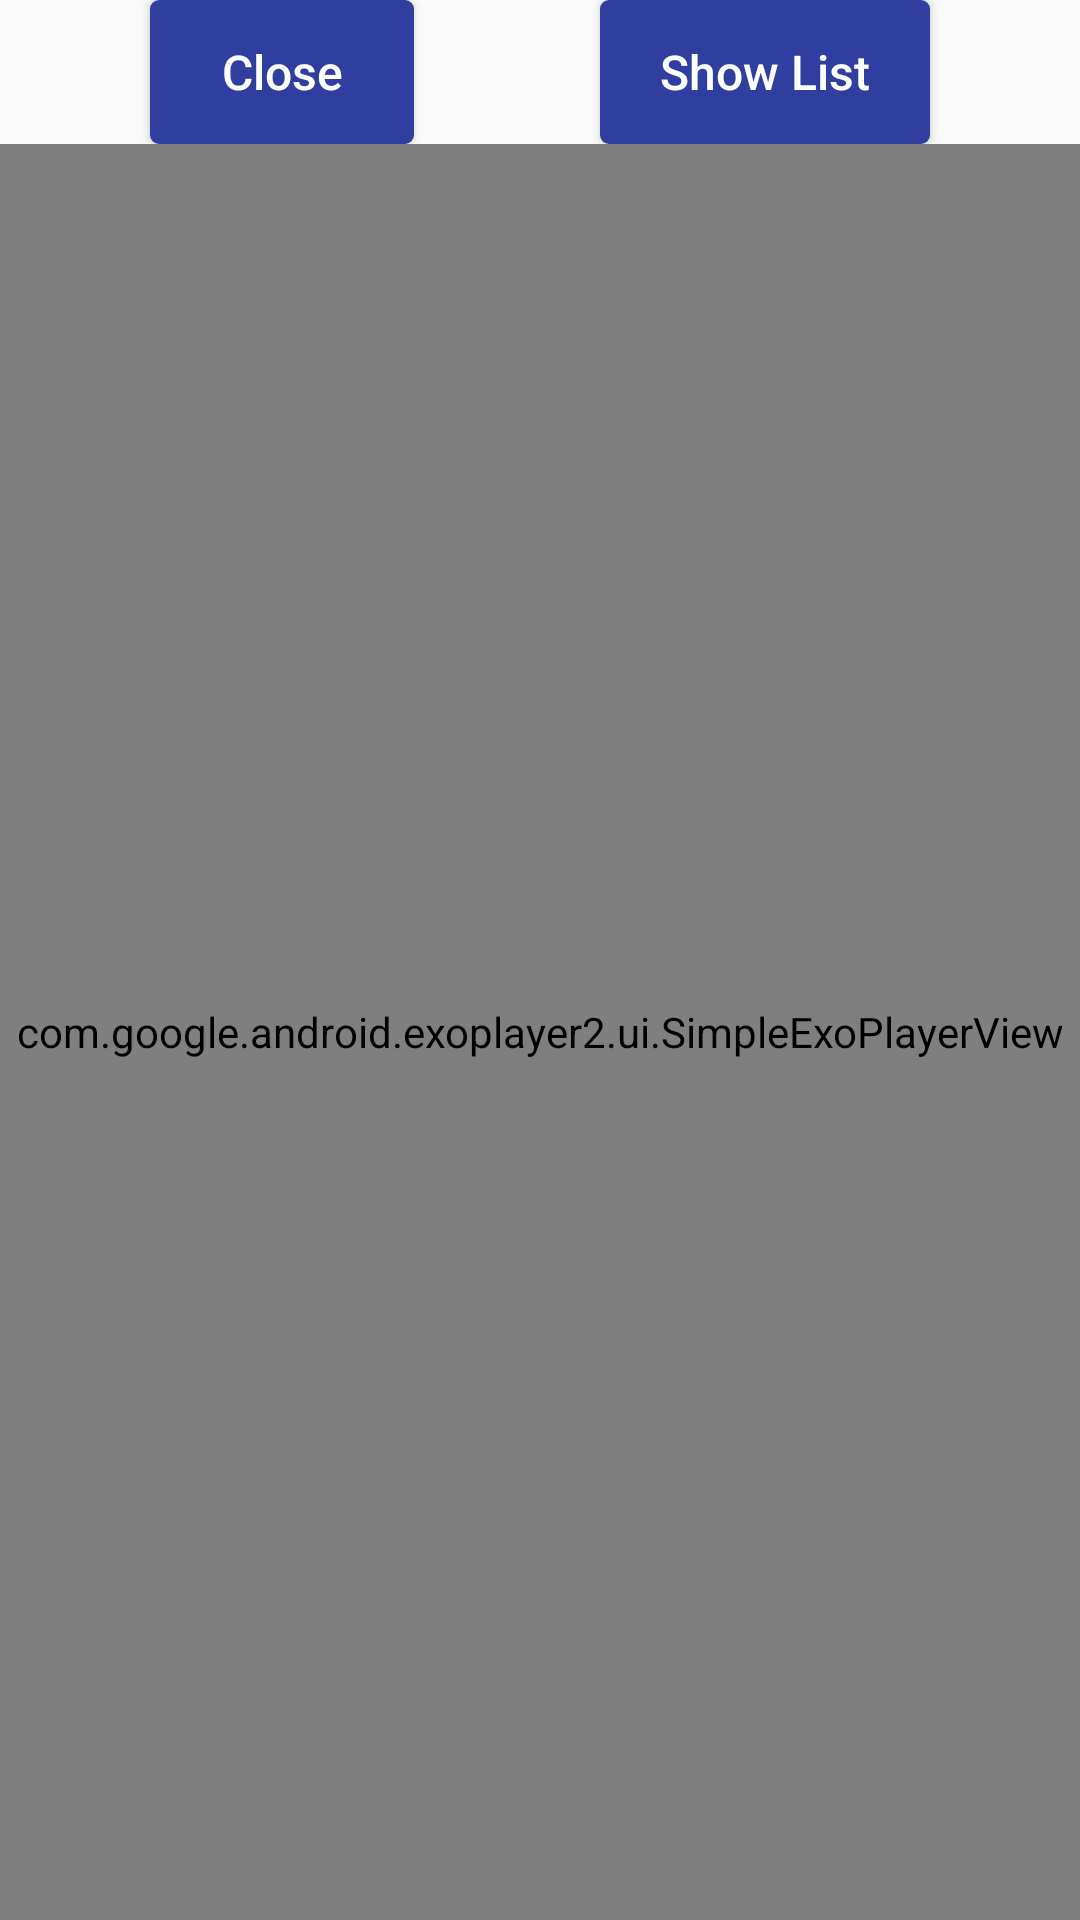

Produce the Android XML layout that renders to this screen, including the resource entries it uses.
<!-- AndroidManifest.xml: application theme AppTheme -->
<!-- res/layout/fragment_video_player.xml -->
<LinearLayout xmlns:android="http://schemas.android.com/apk/res/android"
    xmlns:tools="http://schemas.android.com/tools"
    android:layout_width="match_parent"
    android:layout_height="match_parent"
    android:orientation="vertical"
    tools:context="com.murtz.customVideoPlayer.presentation.views.fragment.VideoPlayerFragment">

    <RelativeLayout
        android:layout_width="match_parent"
        android:layout_height="wrap_content">

        <Button
            android:id="@+id/closeBtn"
            android:layout_width="wrap_content"
            android:layout_height="wrap_content"
            android:layout_marginStart="50dp"
            android:text="@string/close" />

        <Button
            android:id="@+id/showListBtn"
            android:layout_width="wrap_content"
            android:layout_height="wrap_content"
            android:layout_alignParentEnd="true"
            android:layout_gravity="center"
            android:layout_marginEnd="50dp"
            android:text="@string/showList" />

    </RelativeLayout>

    <FrameLayout
        android:layout_width="match_parent"
        android:layout_height="match_parent">

        <com.google.android.exoplayer2.ui.SimpleExoPlayerView
            android:id="@+id/videoPlayerView"
            android:layout_width="match_parent"
            android:layout_height="match_parent"
            android:focusable="true" />

        <include
            android:id="@+id/overlayView"
            layout="@layout/teams_view"
            android:visibility="gone"
            tools:visibility="visible" />

    </FrameLayout>
</LinearLayout>
<!-- res/layout/teams_view.xml (included above) -->
<?xml version="1.0" encoding="utf-8"?>
<FrameLayout xmlns:android="http://schemas.android.com/apk/res/android"
    android:layout_width="match_parent"
    android:focusable="true"
    android:clickable="true"
    android:layout_height="match_parent"
    android:background="@color/blue_semi_transparent_pressed">

    <RelativeLayout
        android:layout_width="match_parent"
        android:layout_height="wrap_content">

        <include
            layout="@layout/tabs_button"
            android:layout_width="wrap_content"
            android:layout_height="wrap_content"
            android:layout_centerHorizontal="true"
            android:layout_marginTop="10dp" />
    </RelativeLayout>

</FrameLayout>
<!-- res/layout/tabs_button.xml (included above) -->
<?xml version="1.0" encoding="utf-8"?>
<LinearLayout xmlns:android="http://schemas.android.com/apk/res/android"
    android:layout_width="wrap_content"
    android:layout_height="40dp"
    android:layout_gravity="center_horizontal"
    android:background="@drawable/round_border_empty"
    android:orientation="horizontal"
    android:weightSum="1">

    <Button
        android:id="@+id/homeTeamBtn"
        android:layout_width="150dp"
        android:layout_height="match_parent"
        android:background="@drawable/round_border_fill"
        android:text="@string/homeTeam"
        android:textColor="@android:color/white" />

    <Button
        android:id="@+id/awayTeamBtn"
        android:layout_width="150dp"
        android:layout_height="match_parent"
        android:background="@drawable/round_border_hollow"
        android:text="@string/awayTeam"
        android:textColor="@android:color/white" />


</LinearLayout>
<!-- resources referenced by this layout -->
<resources>
  <color name="blue_semi_transparent_pressed">#80eff1f9</color>
  <!-- drawable round_border_fill (drawable) -->
  <?xml version="1.0" encoding="utf-8"?>
  <shape xmlns:android="http://schemas.android.com/apk/res/android"
      android:shape="rectangle">
      <solid android:color="@color/colorPrimaryDark" />
      <corners android:radius="3dp" />
  
  </shape>
  <!-- drawable round_border_hollow (drawable) -->
  <?xml version="1.0" encoding="utf-8"?>
  <shape xmlns:android="http://schemas.android.com/apk/res/android"
      android:shape="rectangle">
      <solid android:color="@android:color/transparent" />
      <corners android:radius="3dp" />
  </shape>
  <string name="awayTeam">Away Team</string>
  <string name="close">Close</string>
  <string name="homeTeam">Home Team</string>
  <string name="showList">Show List</string>
  <style name="AppTheme" parent="Theme.AppCompat.Light.DarkActionBar">
          
          <item name="colorPrimary">@color/colorPrimary</item>
          <item name="colorPrimaryDark">@color/colorPrimaryDark</item>
          <item name="colorAccent">@color/colorAccent</item>
          <item name="buttonStyle">@style/AppButtonTheme</item>
      </style>
  <color name="colorPrimaryDark">#303F9F</color>
  <color name="colorPrimary">#3F51B5</color>
  <color name="colorAccent">#FF4081</color>
  <style name="AppButtonTheme" parent="Widget.AppCompat.Button">
          <item name="android:textAllCaps">false</item>
          <item name="android:background">@drawable/round_border_fill</item>
          <item name="android:textColor">@android:color/white</item>
          <item name="android:textSize">16sp</item>
          <item name="android:paddingStart">20dp</item>
          <item name="android:paddingEnd">20dp</item>
      </style>
</resources>
